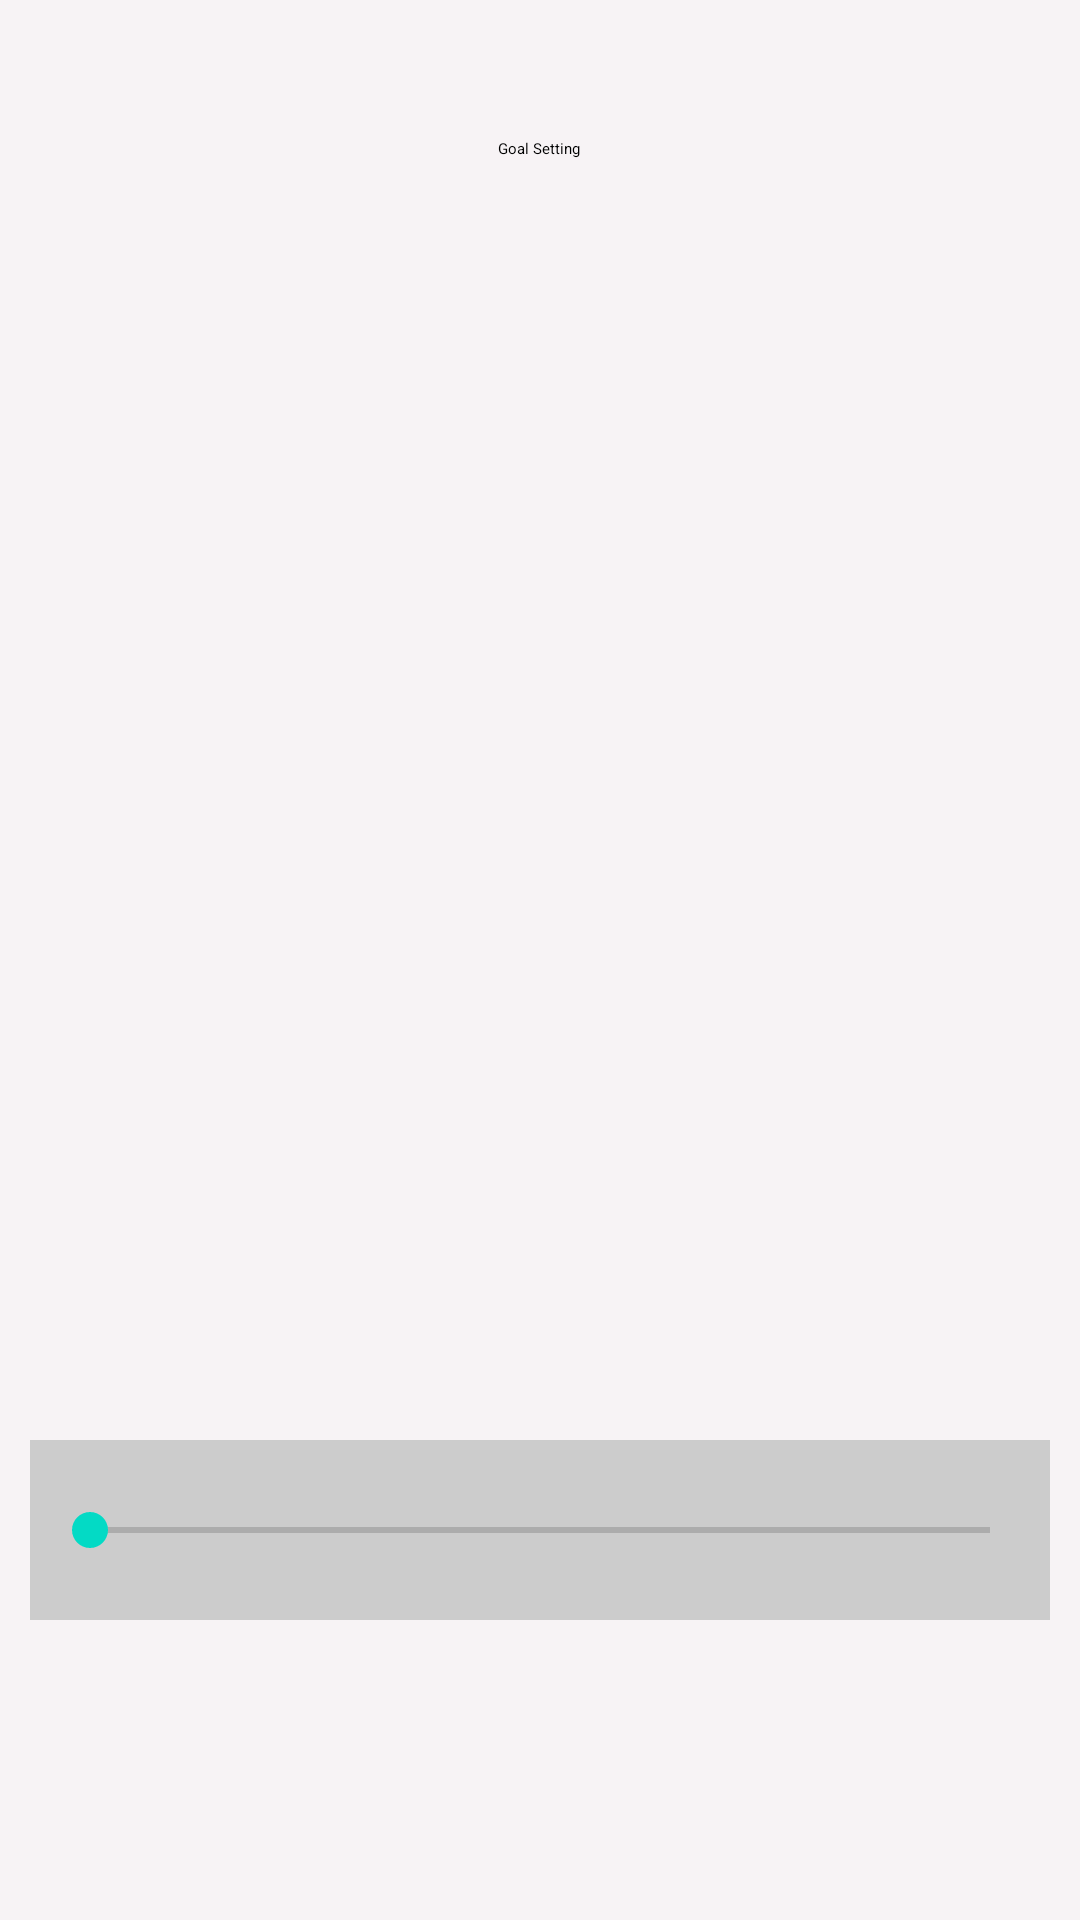

Here is an Android app screen rendered from its layout file. Give the layout XML and the strings, colors and styles it references.
<!-- AndroidManifest.xml: application theme AppTheme -->
<!-- res/layout/activity_goalsetting2.xml -->
<?xml version="1.0" encoding="utf-8"?>
<LinearLayout xmlns:android="http://schemas.android.com/apk/res/android"
    xmlns:tools="http://schemas.android.com/tools"
    xmlns:app="http://schemas.android.com/apk/res-auto"
    android:layout_width="match_parent"
    android:layout_height="match_parent"
    android:background="#F7F3F5"
    android:orientation="vertical"
    android:gravity="center"
    tools:context=".MainActivity">


    
    <TextView
        android:id="@+id/goal_settin"
        android:layout_width="191dp"
        android:layout_height="wrap_content"
        android:layout_alignParentLeft="true"
        android:layout_alignParentTop="true"
        android:layout_marginTop="56dp"
        android:gravity="center_horizontal|top"
        android:lineSpacingExtra="0sp"
        android:text="@string/goal_settin"
        android:textAppearance="@style/goal_settin" />


    <ImageView
        android:id="@+id/imageV2"
        android:layout_width="350dp"
        android:layout_height="350dp"
        />

    <TextView
        android:id="@+id/goalNum"
        android:padding="10dp"
        android:layout_width="match_parent"
        android:layout_height="wrap_content"
        android:layout_margin="10dp"
        android:gravity="center"
        android:textColor="#000"
        android:textSize="20sp" />

    <SeekBar
        android:id="@+id/seekbar"
        android:layout_width="match_parent"
        android:layout_height="60dp"
        android:layout_margin="10dp"
        android:background="#ccc"
        android:gravity="center"
        android:padding="20dp" />

    <Button
        android:id="@+id/startstop"
        android:text="Go With This Goal"
        android:layout_width="match_parent"
        android:layout_height="wrap_content"
        android:layout_margin="50dp"
        android:textSize="18sp"/>

</LinearLayout>
<!-- resources referenced by this layout -->
<resources>
  <string name="goal_settin">Goal Setting</string>
  <style name="AppTheme" parent="Theme.AppCompat.Light.DarkActionBar">
          
          <item name="colorPrimary">@color/colorPrimary</item>
          <item name="colorPrimaryDark">@color/colorPrimaryDark</item>
          <item name="colorAccent">@color/colorAccent</item>
      </style>
  <!-- not gathered from this repository: default colours our renderer supplied (Android Studio template values) -->
  <color name="colorPrimary">#FF6200EE</color>
  <color name="colorPrimaryDark">#FF3700B3</color>
  <color name="colorAccent">#FF03DAC5</color>
</resources>
